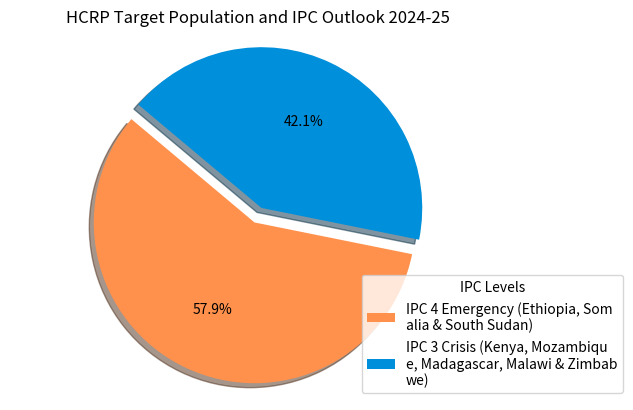

This figure's Python source:
import matplotlib.pyplot as plt

# Data to plot
labels = ['IPC 4 Emergency (Ethiopia, Somalia & South Sudan)', 
          'IPC 3 Crisis (Kenya, Mozambique, Madagascar, Malawi & Zimbabwe)']
sizes = [421477, 305860]
colors = ['#ff914d','#008FDB']
explode = (0.1, 0)  # explode 1st slice

# Plot
fig, ax = plt.subplots()
wedges, texts, autotexts = ax.pie(sizes, explode=explode, colors=colors, autopct='%1.1f%%',
                                  shadow=True, startangle=140)

# Equal aspect ratio ensures that pie is drawn as a circle.
ax.axis('equal')

# Title
plt.title('HCRP Target Population and IPC Outlook 2024-25')

# Legend with wrapped text
wrapped_labels = ['\n'.join([label[i:i+30] for i in range(0, len(label), 30)]) for label in labels]
ax.legend(wedges, wrapped_labels, title="IPC Levels", loc="lower right", bbox_to_anchor=(1.25, 0))

# Show the plot
plt.show()
